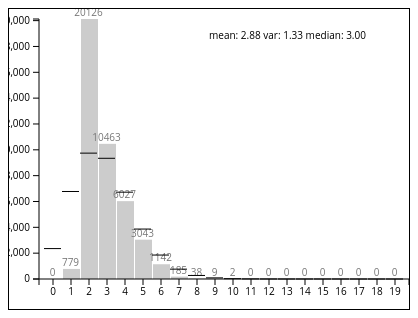
D3 v3 page, settled after 360 driven frames (6 s of simulated time); the page loaded 1 data file(s).



var height = 300;
var width = 400;
var padding = 30;

var randomExponential = function () {
	return -Math.log(Math.random());
}

var samplePoisson = function (threshold) {
	var steps = 0;
	var sum = randomExponential();
	while (sum < threshold) {
		steps++;
		sum += randomExponential();
	}
	return steps;
}

var poissonProbabilities = function(threshold, max) {
	var poisson = new Array(max+1);
	poisson[0] = Math.exp(-threshold);
	for (var i = 1; i <= max; i++) {
		poisson[i] = poisson[i-1] * threshold / i;
	}
	return poisson;
}

d3.json("yelp_tags.json", function (error, sequence) {

	// Let's calculate some descripive statistics.
	var mean = d3.mean(sequence);
	var max = d3.max(sequence);
	var variance = d3.variance(sequence);
	var sd = Math.sqrt(variance);
	sequence.sort();
	var median = sequence[ Math.floor(sequence.length / 2) ];

	var poisson = poissonProbabilities(mean, 19);

	// D3 tools for building histograms
	var histogram = d3.layout.histogram().range([0,20]).bins(20);
	var bins = histogram(sequence);
	// bins is an array of 20 elements containing the elements of the input array
	//  that fall into 20 equal-sized bins from min(sequence) to max(sequence).
	// Since JS implements arrays as objects, we can add some extra properties,
	//  like the bin width:

	var xScale = d3.scale.ordinal()
	.domain(d3.range(0,20)).rangeRoundBands([0 + padding, width]);

	var yScale = d3.scale.linear()
	.domain([0, d3.max(bins, function (bin) { return bin.y; })])
	.range([height - padding, 10]);

	var binWidth = bins[0].dx;
	var binPixels = xScale(binWidth) - xScale(0) - 1;

	var svg = d3.select("#plot").append("svg")
	.attr("height", height)
	.attr("width", width);
	
	var format = d3.format(".2f");
	
	svg.append("text")
	.attr("x", width * 0.5)
	.attr("y", height * 0.1)
	.style("font-size", "x-small")
	.text("mean: " + format(mean) + " var: " + format(variance) + " median: " + format(median));

	var bars = svg.selectAll(".bar").data(bins);

	bars.enter().append("g").attr("class", "bar");

	// Display bars

	// Use a transform to position the bar
	bars.attr("transform", function (bin) {
		return "translate(" + xScale(bin.x) + "," + yScale(bin.y) + ")";
	});

	// In each bar's group, add a rect
	bars.append("rect")
	.attr("x", 1)
	.attr("width", binPixels)
	.attr("height", function(bin) {
		return height - padding - yScale(bin.y);
	});

	// ... and a text label
	bars.append("text")
	.attr("x", 0.5 * binPixels)
	.attr("y", -3)
	.style("font-size", "x-small")
	.style("text-anchor", "middle")
	.style("fill", "#777")
	.text(function (bin) { return bin.y; });

	svg.selectAll(".poisson").data(poisson)
	.enter().append("line")
	.style("stroke", "black")
	.attr("class", "poisson")
	.attr("x1", function (d, i) { return xScale(i); })
	.attr("x2", function (d, i) { return xScale(i) + binPixels; })
	.attr("y1", function (d) { return yScale(sequence.length * d); })
	.attr("y2", function (d) { return yScale(sequence.length * d); });


	var xAxis = d3.svg.axis().scale(xScale);
	svg.append("g")
	  .attr("class", "axis")
	  .attr("transform", "translate(0, " + (height - padding) + ")")
	  .call(xAxis);

	var yAxis = d3.svg.axis().scale(yScale).orient("left");
	svg.append("g")
		.attr("class", "axis")
		.attr("transform", "translate(" + padding + ", 0)")
		.call(yAxis);

});



### data: yelp_tags.json
[
 2,
 1,
 2,
 4,
 2,
 2,
 2,
 2,
 "... 41,806 more items"
]